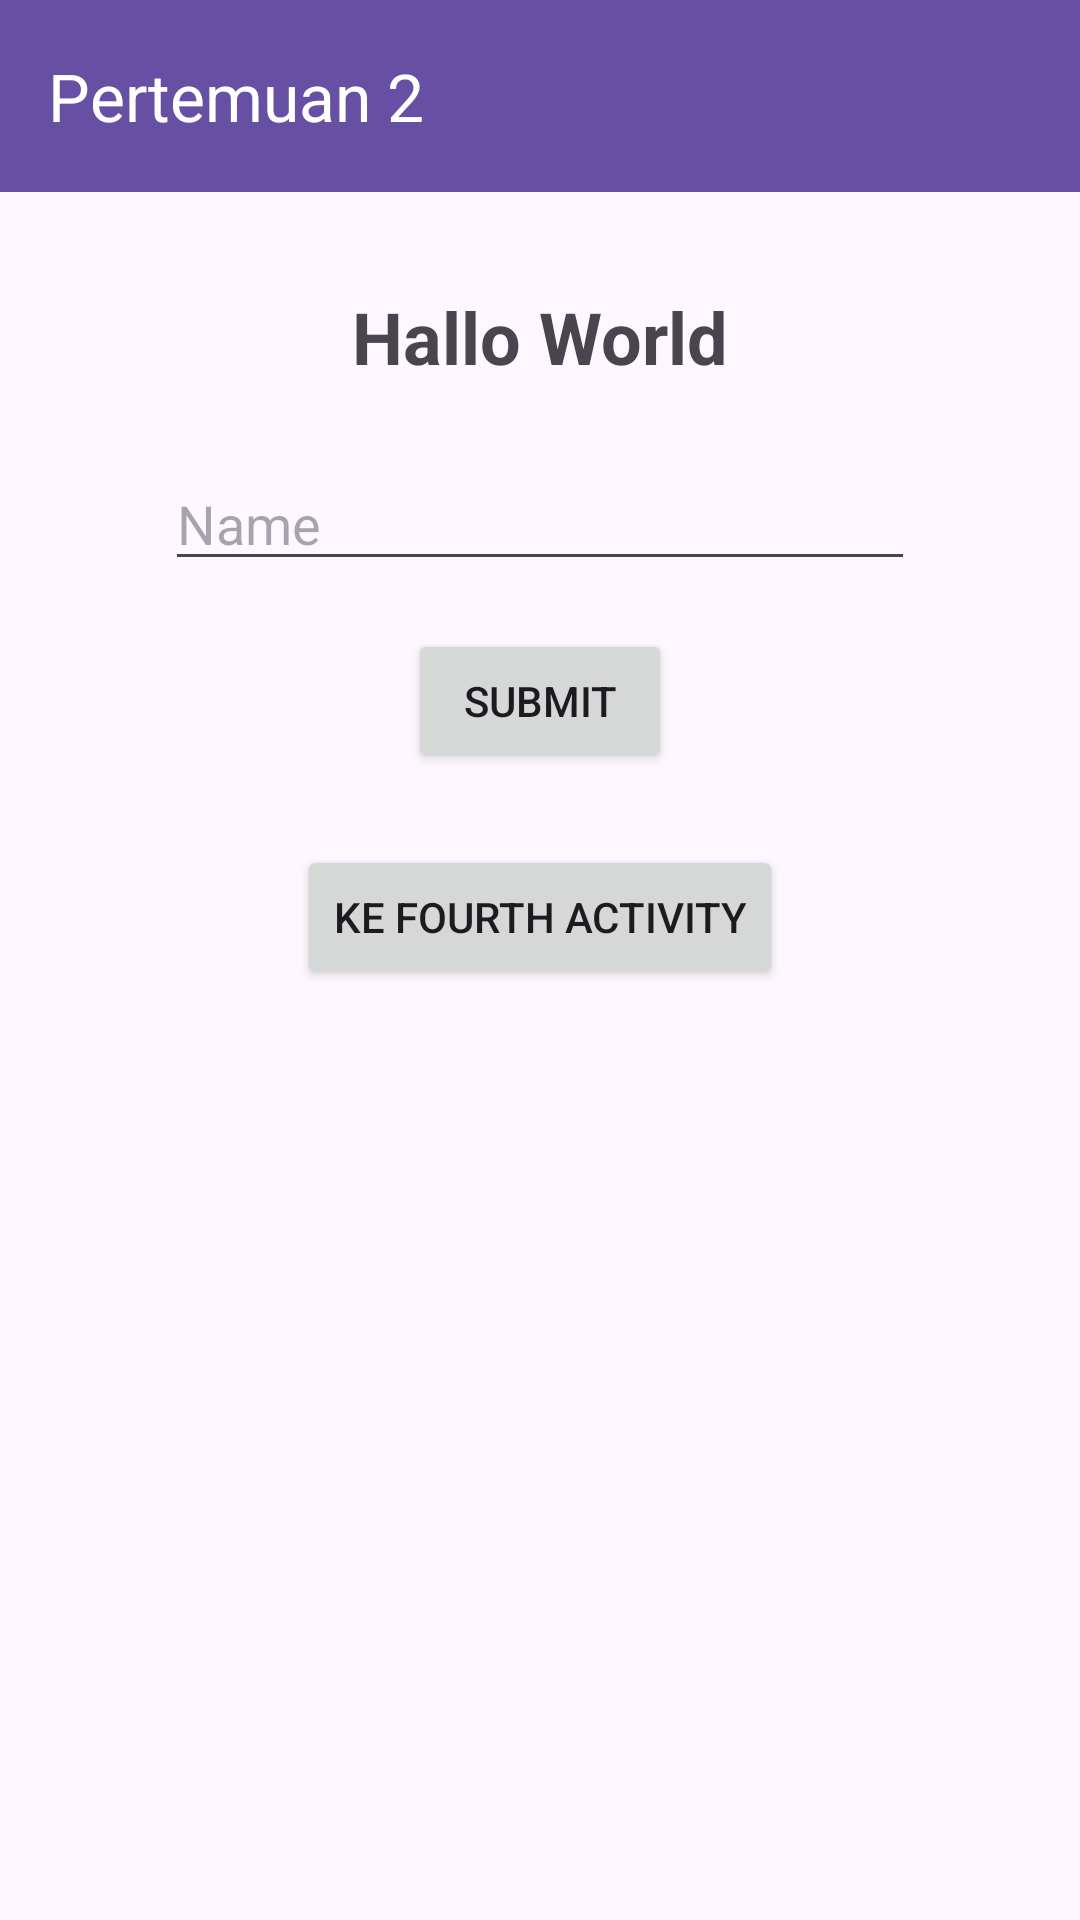

Reconstruct the res/layout file that produces this screen, plus the resources it refers to.
<!-- AndroidManifest.xml: application theme Theme.Per3Sefriansyah_3TIE -->
<!-- res/layout/activity_second.xml -->
<?xml version="1.0" encoding="utf-8"?>
<androidx.constraintlayout.widget.ConstraintLayout
    xmlns:android="http://schemas.android.com/apk/res/android"
    xmlns:app="http://schemas.android.com/apk/res-auto"
    xmlns:tools="http://schemas.android.com/tools"
    android:id="@+id/main"
    android:layout_width="match_parent"
    android:layout_height="match_parent"
    tools:context=".Pertemuan2.SecondActivity">

    <androidx.appcompat.widget.Toolbar
        android:id="@+id/toolbar"
        android:layout_width="0dp"
        android:layout_height="?attr/actionBarSize"
        android:background="?attr/colorPrimary"
        app:title="Pertemuan 2"
        app:titleTextColor="@android:color/white"
        app:layout_constraintTop_toTopOf="parent"
        app:layout_constraintStart_toStartOf="parent"
        app:layout_constraintEnd_toEndOf="parent" />

    <TextView
        android:id="@+id/textView3"
        android:layout_width="wrap_content"
        android:layout_height="wrap_content"
        android:layout_marginTop="32dp"
        android:text="Hallo World"
        android:textSize="24sp"
        android:textStyle="bold"
        app:layout_constraintEnd_toEndOf="parent"
        app:layout_constraintStart_toStartOf="parent"
        app:layout_constraintTop_toBottomOf="@id/toolbar" />

    <EditText
        android:id="@+id/editTextText2"
        android:layout_width="250dp"
        android:layout_height="wrap_content"
        android:layout_marginTop="24dp"
        android:ems="10"
        android:hint="Name"
        android:inputType="text"
        app:layout_constraintEnd_toEndOf="parent"
        app:layout_constraintStart_toStartOf="parent"
        app:layout_constraintTop_toBottomOf="@id/textView3" />

    <Button
        android:id="@+id/button2"
        android:layout_width="wrap_content"
        android:layout_height="wrap_content"
        android:layout_marginTop="16dp"
        android:text="Submit"
        app:layout_constraintEnd_toEndOf="parent"
        app:layout_constraintStart_toStartOf="parent"
        app:layout_constraintTop_toBottomOf="@id/editTextText2" />

    <Button
        android:id="@+id/btnToFourth"
        android:layout_width="wrap_content"
        android:layout_height="wrap_content"
        android:layout_marginTop="24dp"
        android:text="Ke Fourth Activity"
        app:layout_constraintEnd_toEndOf="parent"
        app:layout_constraintStart_toStartOf="parent"
        app:layout_constraintTop_toBottomOf="@id/button2" />

</androidx.constraintlayout.widget.ConstraintLayout>
<!-- resources referenced by this layout -->
<resources>
  <style name="Theme.Per3Sefriansyah_3TIE" parent="Base.Theme.Per3Sefriansyah_3TIE" />
  <style name="Base.Theme.Per3Sefriansyah_3TIE" parent="Theme.Material3.DayNight.NoActionBar">
          
          
      </style>
</resources>
